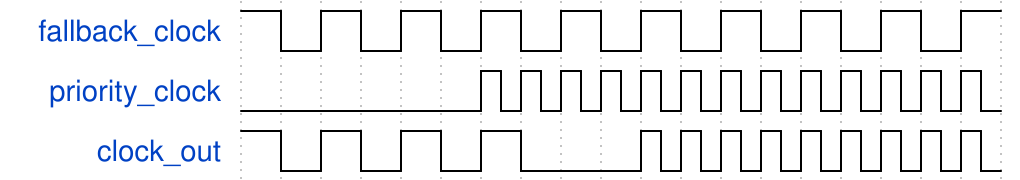

Write the WaveDrom specification (WaveJSON) that draws this timing diagram.

{"signal": [
  {"name": "fallback_clock", "wave": "hlhlhlhlhlhlhlhlhlh"},
  {"name": "priority_clock", "wave": "l.....p............"},
  {"name": "clock_out",      "wave": "hlhlhlhl..p........"}
], "config":{"skin": "narrow"}}